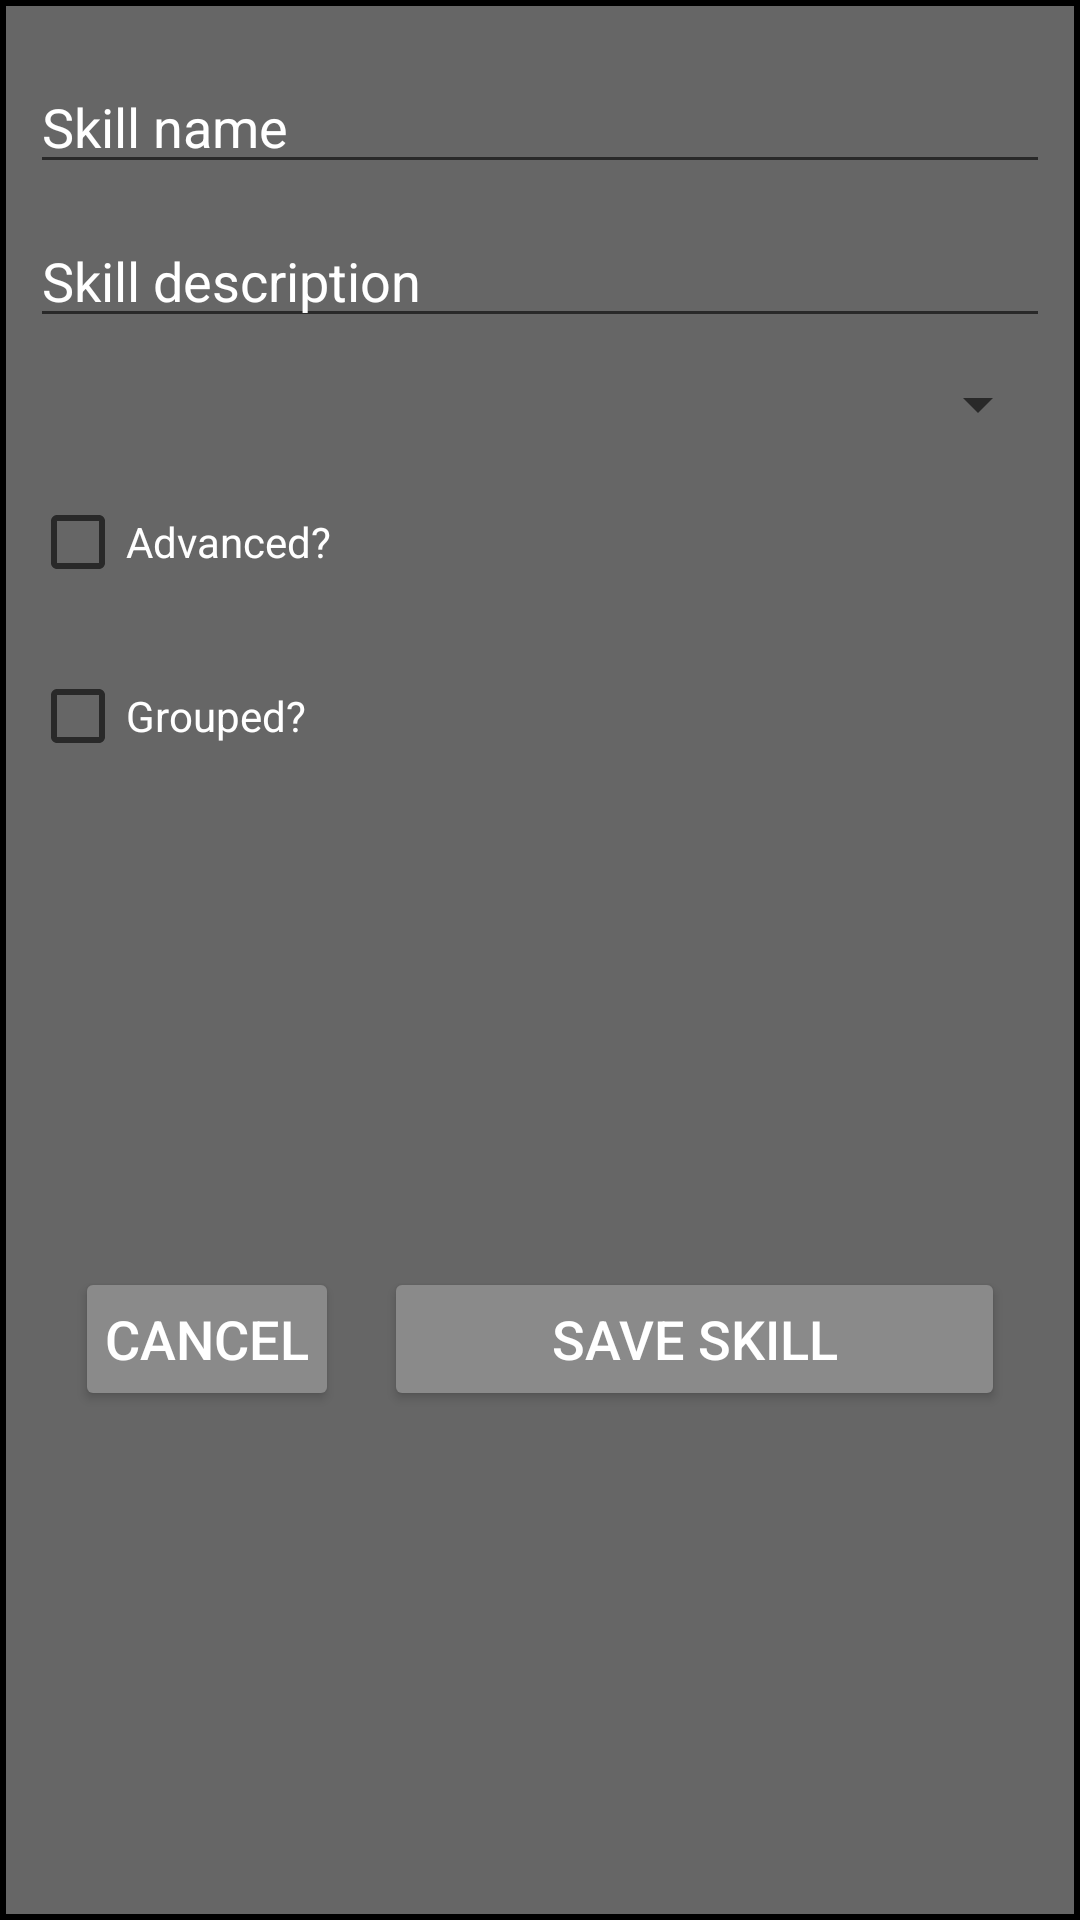

Produce the Android XML layout that renders to this screen, including the resource entries it uses.
<!-- AndroidManifest.xml: application theme Theme.WarhammerRPFBestiary -->
<!-- res/layout/skill_card_item_create.xml -->
<?xml version="1.0" encoding="utf-8"?>
<androidx.constraintlayout.widget.ConstraintLayout xmlns:android="http://schemas.android.com/apk/res/android"
    xmlns:app="http://schemas.android.com/apk/res-auto"
    xmlns:tools="http://schemas.android.com/tools"
    android:layout_width="match_parent"
    android:layout_height="match_parent"
    android:background="@drawable/card_background_list"
    android:padding="10dp">

    <com.google.android.material.textfield.TextInputEditText
        android:id="@+id/text_input_edit_text_skill_name"
        android:layout_width="match_parent"
        android:layout_height="wrap_content"
        android:layout_marginTop="10dp"
        android:hint="@string/skill_name"
        android:textColor="@color/white"
        android:textColorHint="@color/white"
        android:inputType="textCapSentences"
        app:layout_constraintEnd_toEndOf="parent"
        app:layout_constraintStart_toStartOf="parent"
        app:layout_constraintTop_toTopOf="parent" />

    <com.google.android.material.textfield.TextInputEditText
        android:id="@+id/text_input_edit_text_skill_description"
        android:layout_width="match_parent"
        android:layout_height="wrap_content"
        android:hint="@string/skill_description"
        android:inputType="textMultiLine|textCapSentences"
        android:textColor="@color/white"
        android:lines="8"
        android:maxLines="10"
        android:minLines="1"
        android:layout_marginTop="10dp"
        android:scrollbars="vertical"
        android:textColorHint="@color/white"
        app:layout_constraintEnd_toEndOf="parent"
        app:layout_constraintStart_toStartOf="parent"
        app:layout_constraintTop_toBottomOf="@+id/text_input_edit_text_skill_name" />

    <Spinner
        android:id="@+id/attribute_spinner"
        android:layout_width="match_parent"
        android:layout_height="wrap_content"
        app:layout_constraintEnd_toEndOf="parent"
        android:layout_marginTop="10dp"
        app:layout_constraintStart_toStartOf="parent"
        app:layout_constraintTop_toBottomOf="@+id/text_input_edit_text_skill_description" />

    <CheckBox
        android:id="@+id/advanced_cb"
        android:layout_width="wrap_content"
        android:layout_height="wrap_content"
        android:text="@string/advanced"
        android:layout_marginTop="10dp"
        android:textColor="@color/white"
        app:layout_constraintStart_toStartOf="parent"
        app:layout_constraintTop_toBottomOf="@+id/attribute_spinner" />

    <CheckBox
        android:id="@+id/grouped_cb"
        android:layout_width="wrap_content"
        android:layout_height="wrap_content"
        android:text="@string/grouped"
        android:layout_marginTop="10dp"
        android:textColor="@color/white"
        app:layout_constraintStart_toStartOf="parent"
        app:layout_constraintTop_toBottomOf="@+id/advanced_cb" />


    <androidx.appcompat.widget.AppCompatButton
        android:id="@+id/button_cancel"
        style="@style/SelectionButton"
        android:layout_width="0dp"
        android:layout_height="wrap_content"
        android:layout_margin="15dp"
        android:text="@string/cancel"
        app:layout_constraintBottom_toBottomOf="parent"
        app:layout_constraintStart_toStartOf="parent"
        app:layout_constraintTop_toBottomOf="@+id/grouped_cb" />

    <androidx.appcompat.widget.AppCompatButton
        android:id="@+id/button_save_skill"
        style="@style/SelectionButton"
        android:layout_width="0dp"
        android:layout_height="wrap_content"
        android:layout_margin="15dp"
        android:text="@string/save_skill"
        app:layout_constraintBottom_toBottomOf="parent"
        app:layout_constraintEnd_toEndOf="parent"
        app:layout_constraintStart_toEndOf="@id/button_cancel"
        app:layout_constraintTop_toBottomOf="@+id/grouped_cb" />

</androidx.constraintlayout.widget.ConstraintLayout>
<!-- resources referenced by this layout -->
<resources>
  <color name="white">#FFFFFFFF</color>
  <!-- drawable card_background_list (drawable) -->
  <shape xmlns:android="http://schemas.android.com/apk/res/android" android:shape="rectangle" >
      <solid android:color="#666666" />
      <stroke android:width="2dip" android:color="@color/black"/>
  </shape>
  <string name="advanced">Advanced?</string>
  <string name="cancel">Cancel</string>
  <string name="grouped">Grouped?</string>
  <string name="save_skill">Save Skill</string>
  <string name="skill_description">Skill description</string>
  <string name="skill_name">Skill name</string>
  <style name="SelectionButton" parent="Widget.AppCompat.Button">
          <item name="android:textColor">@color/white</item>
          <item name="android:textSize">18sp</item>
          <item name="android:padding">0dp</item>
          <item name="android:backgroundTint">@color/button_no_pressed_tint</item>
      </style>
  <style name="Theme.WarhammerRPFBestiary" parent="Theme.MaterialComponents.DayNight.DarkActionBar">
          
          <item name="colorPrimary">@color/purple_500</item>
          <item name="colorPrimaryVariant">@color/purple_700</item>
          <item name="colorOnPrimary">@color/white</item>
          
          <item name="colorSecondary">@color/teal_200</item>
          <item name="colorSecondaryVariant">@color/teal_700</item>
          <item name="colorOnSecondary">@color/black</item>
          
          <item name="android:statusBarColor" tools:targetApi="l">?attr/colorPrimaryVariant</item>
          
      </style>
  <color name="black">#FF000000</color>
  <color name="purple_500">#666666</color>
  <color name="purple_700">#666666</color>
  <color name="teal_200">#FF03DAC5</color>
  <color name="teal_700">#FF018786</color>
</resources>
